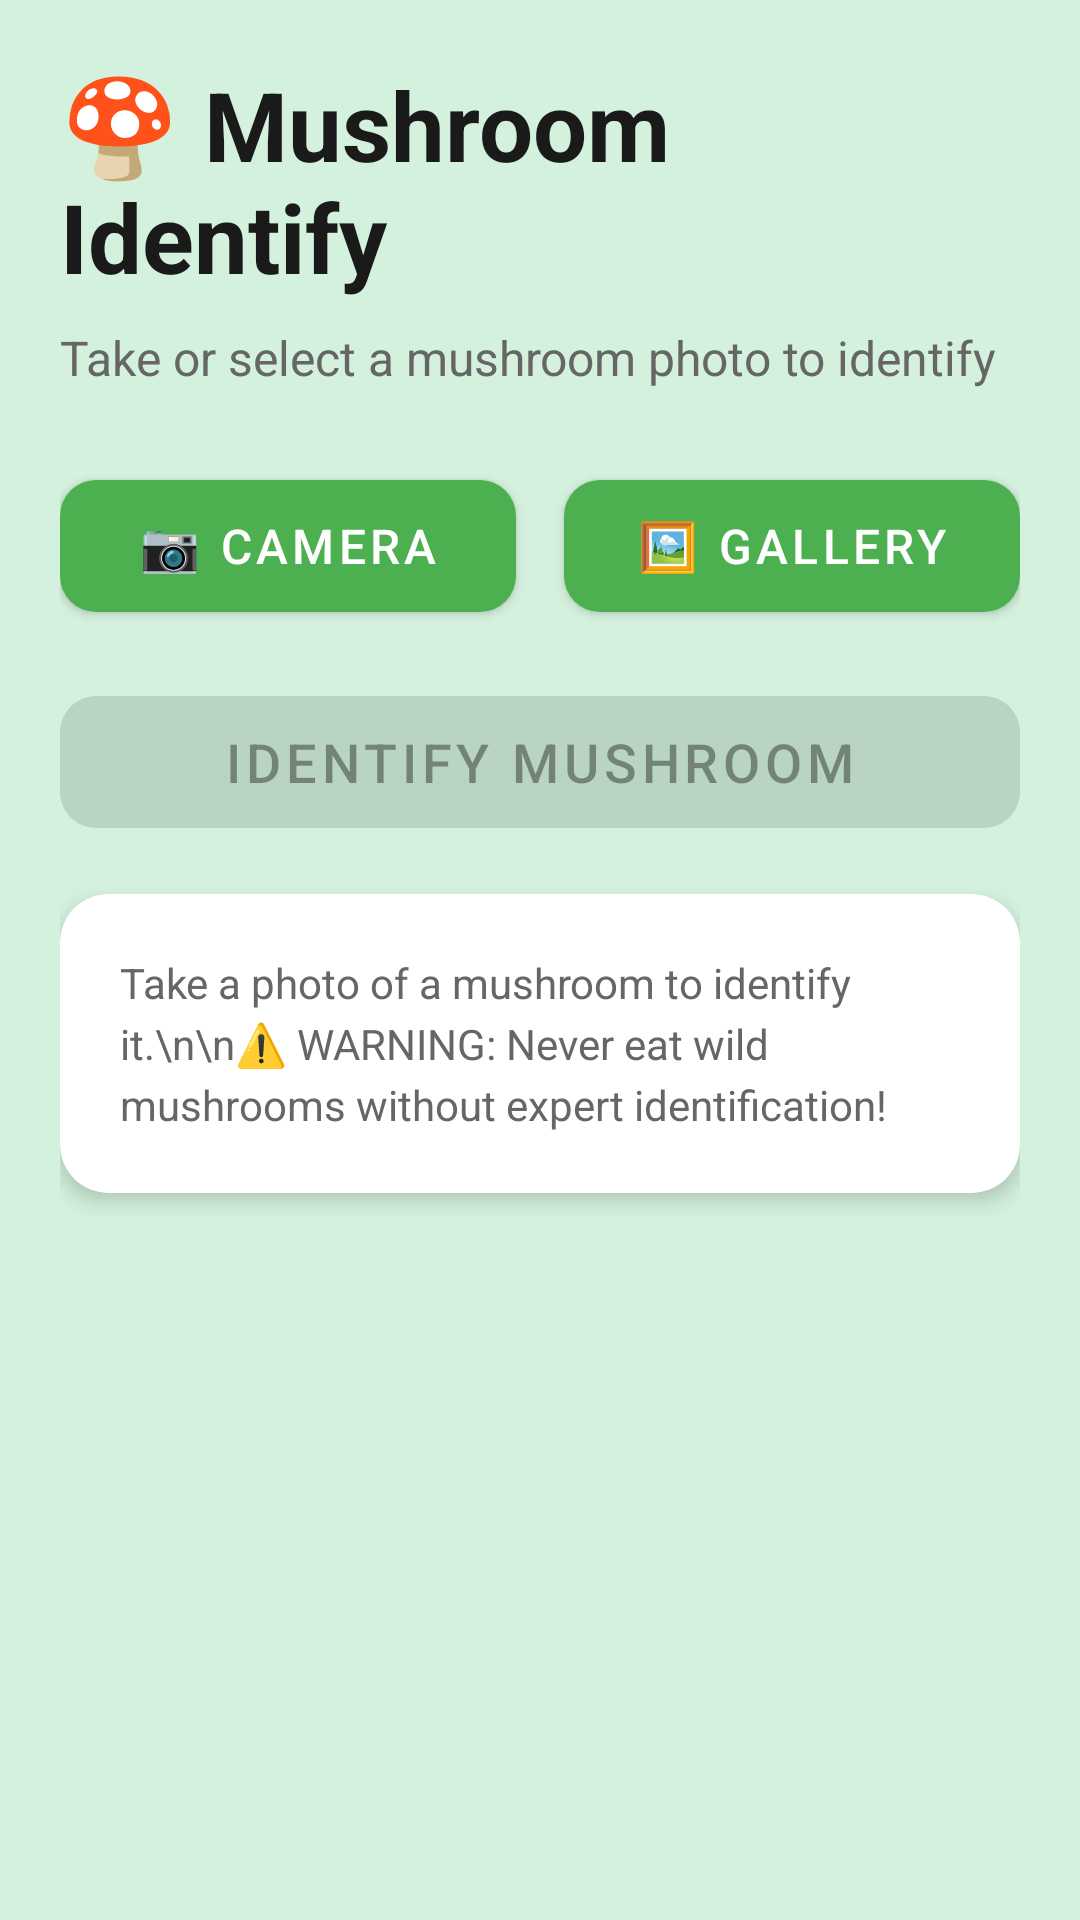

Here is an Android app screen rendered from its layout file. Give the layout XML and the strings, colors and styles it references.
<!-- AndroidManifest.xml: application theme Theme.VanVidya -->
<!-- res/layout/fragment_mushroom_identify.xml -->
<?xml version="1.0" encoding="utf-8"?>
<ScrollView xmlns:android="http://schemas.android.com/apk/res/android"
    xmlns:app="http://schemas.android.com/apk/res-auto"
    android:layout_width="match_parent"
    android:layout_height="match_parent"
    android:background="@color/mint_background"
    android:fillViewport="true">

    <LinearLayout
        android:layout_width="match_parent"
        android:layout_height="wrap_content"
        android:orientation="vertical"
        android:padding="20dp">

        
        <TextView
            android:layout_width="wrap_content"
            android:layout_height="wrap_content"
            android:text="🍄 Mushroom Identify"
            android:textSize="32sp"
            android:textStyle="bold"
            android:textColor="@color/text_primary"
            android:layout_marginBottom="8dp" />

        <TextView
            android:layout_width="wrap_content"
            android:layout_height="wrap_content"
            android:text="Take or select a mushroom photo to identify"
            android:textSize="16sp"
            android:textColor="@color/text_secondary"
            android:layout_marginBottom="24dp" />

        
        <ImageView
            android:id="@+id/image_preview"
            android:layout_width="match_parent"
            android:layout_height="300dp"
            android:scaleType="centerCrop"
            android:background="#E0E0E0"
            android:contentDescription="Mushroom photo preview"
            android:visibility="gone"
            android:layout_marginBottom="16dp" />

        
        <LinearLayout
            android:layout_width="match_parent"
            android:layout_height="wrap_content"
            android:orientation="horizontal"
            android:layout_marginBottom="16dp">

            <com.google.android.material.button.MaterialButton
                android:id="@+id/take_photo_button"
                android:layout_width="0dp"
                android:layout_height="56dp"
                android:layout_weight="1"
                android:layout_marginEnd="8dp"
                android:text="📷 Camera"
                android:textSize="16sp"
                app:cornerRadius="12dp" />

            <com.google.android.material.button.MaterialButton
                android:id="@+id/select_photo_button"
                android:layout_width="0dp"
                android:layout_height="56dp"
                android:layout_weight="1"
                android:layout_marginStart="8dp"
                android:text="🖼️ Gallery"
                android:textSize="16sp"
                app:cornerRadius="12dp" />

        </LinearLayout>

        
        <com.google.android.material.button.MaterialButton
            android:id="@+id/identify_button"
            android:layout_width="match_parent"
            android:layout_height="56dp"
            android:text="Identify Mushroom"
            android:textSize="18sp"
            android:enabled="false"
            app:cornerRadius="12dp"
            android:layout_marginBottom="16dp" />

        
        <ProgressBar
            android:id="@+id/progress_bar"
            android:layout_width="wrap_content"
            android:layout_height="wrap_content"
            android:layout_gravity="center"
            android:visibility="gone"
            android:layout_marginVertical="24dp" />

        
        <com.google.android.material.card.MaterialCardView
            android:layout_width="match_parent"
            android:layout_height="wrap_content"
            app:cardCornerRadius="16dp"
            app:cardElevation="4dp"
            app:cardBackgroundColor="@color/white"
            android:layout_marginBottom="16dp">

            <ScrollView
                android:layout_width="match_parent"
                android:layout_height="wrap_content"
                android:maxHeight="400dp">

                <TextView
                    android:id="@+id/result_text"
                    android:layout_width="match_parent"
                    android:layout_height="wrap_content"
                    android:padding="20dp"
                    android:text="Take a photo of a mushroom to identify it.\n\n⚠️ WARNING: Never eat wild mushrooms without expert identification!"
                    android:textSize="14sp"
                    android:textColor="@color/text_secondary"
                    android:lineSpacingExtra="4dp" />

            </ScrollView>

        </com.google.android.material.card.MaterialCardView>

    </LinearLayout>
</ScrollView>
<!-- resources referenced by this layout -->
<resources>
  <color name="mint_background">#D4F1DD</color>
  <color name="text_primary">#1A1A1A</color>
  <color name="text_secondary">#666666</color>
  <color name="white">#FFFFFF</color>
  <style name="Theme.VanVidya" parent="Theme.MaterialComponents.DayNight.NoActionBar">
          <item name="colorPrimary">#4CAF50</item>
          <item name="colorPrimaryVariant">#388E3C</item>
          <item name="colorOnPrimary">#FFFFFF</item>
          <item name="colorSecondary">#81C784</item>
          <item name="colorSecondaryVariant">#66BB6A</item>
          <item name="colorOnSecondary">#FFFFFF</item>
          <item name="android:statusBarColor">@android:color/transparent</item>
          <item name="android:windowLightStatusBar">true</item>
      </style>
</resources>
